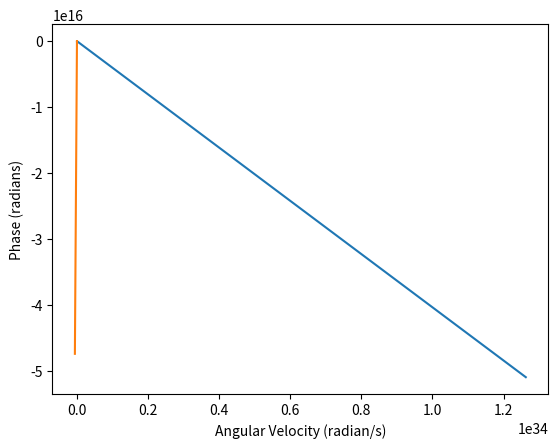
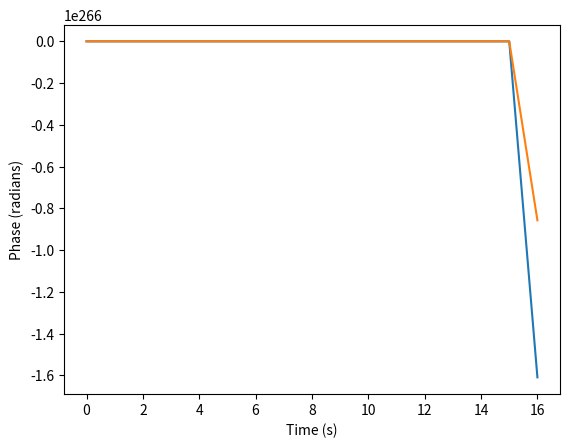
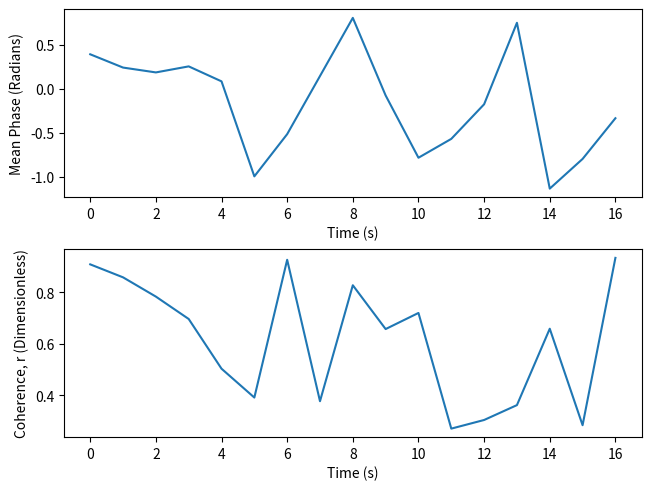

Here is the Python script that generated these plots, in order:
import numpy as np
import matplotlib.pyplot as plt
from dataclasses import dataclass
from typing import Callable

# setting the model parameters
@dataclass
class model_params:
   m: float
   M: float
   lengths: np.ndarray
   g: float
   epsilon: float


class mechanical_system:
   def __init__(self, 
                params: model_params, 
                initial_conditions: np.ndarray) -> None:
      
      assert len(params.lengths) == initial_conditions.shape[1], f"mismatch between the number of lengths given and number of initial conditions"
      
      self.n = len(params.lengths) # number of oscillators
      self.params = params # the model parameters
      self.initial_conditions = initial_conditions
      self.Y = [initial_conditions] # the time-series for the state vector
      self.times = []
      self.initial_theta = initial_conditions[0, :]

   def M(self, q: np.ndarray) -> np.ndarray:
      m = np.zeros((self.n, self.n))

      # the last row is different
      for i in range(self.n - 1):
         for j in range(self.n - 1):
            if i == j:
               m[i, j] = self.params.m * (self.params.lengths[i]**2)
         m[i, -1] = self.params.m * self.params.lengths[i] * np.cos(q[i])
      
      for j in range(self.n - 1):
         m[-1, j] = self.params.m * self.params.lengths[j]*np.cos(q[j])
      m[-1, -1] =self.params.M + self.n * self.params.m
      return m

   def C(self, q: np.ndarray, dqdt: np.ndarray) -> np.ndarray:
      c = np.zeros((self.n, self.n))
      
      # the last row is different
      for i in range(self.n - 1):
         for j in range(self.n - 1):
            if i == j:
               c[i, j] = self.params.m * self.params.lengths[j]**2 * self.params.epsilon * ((q[j]/self.initial_theta[j])**2 - 1)
      for j in range(self.n - 1):
         c[-1, j] = self.params.m * self.params.lengths[j] * dqdt[j] * np.sin(q[j])
      return c
   
   def G(self, q: np.ndarray) -> np.ndarray:
      g = np.zeros(self.n)
      for j in range(self.n - 1):
         g[j] = self.params.m * self.params.g * self.params.lengths[j] * np.sin(q[j])
      return g
   
   def tau(self, q: np.ndarray, dqdt: np.ndarray) -> np.ndarray:
      return np.zeros(self.n)
   
   def step(self, t: float, s: np.ndarray) -> np.ndarray:
      q = s[0, :]
      dqdt = s[1, :]
      dqqdtt = np.linalg.inv(self.M(q)) @ (self.tau(q, dqdt) - self.C(q, dqdt) @ dqdt - self.G(q))
      return np.vstack([dqdt, dqqdtt])
   
   def get_order(self, s: np.ndarray) -> complex:
      '''Finds the order parameter, a complex number'''
      q = s[0, :]
      order = (1/self.n) * np.sum(np.exp(1j * q))
      return order
   
   def RK4(self, 
           t_span: tuple[float, float], 
           num_steps: int) -> None:
      '''runs RK4 for the mechanical system in the time and for the number of steps specified'''

      t0 = t_span[0]
      tf = t_span[1]
      h = (tf - t0) / num_steps

      self.times = [t0]
      self.Y = [self.initial_conditions]
      self.orders = [self.get_order(self.Y[0])]
      for _ in range(num_steps):
         t = self.times[-1]
         y_k = self.Y[-1]
         m1 = self.step(t, y_k)
         m2 = self.step(t + h/2, y_k + m1 * h/2)
         m3 = self.step(t + h/2, y_k + m2 * h/2)
         m4 = self.step(t + h, y_k + m3 * h)
         y_kp1 = y_k + h/6 * (m1 + 2*m2 + 2*m3 + m4)
         self.Y.append(y_kp1)
         self.times.append(t + h)
         self.orders.append(self.get_order(y_kp1))
   
   def plot_time_domain(self, file_path: str | None = None) -> None:
      phases = [y[0, :-1] for y in self.Y]
      fig, ax = plt.subplots()

      ax.set_xlabel("Time (s)")
      ax.set_ylabel("Phase (radians)")
      ax.plot(self.times, phases)
      if file_path != None:
         plt.savefig(file_path)
      plt.show()
   
   def plot_phase_domain(self, file_path: str | None = None) -> None:
      phases = [y[0, :-1] for y in self.Y]
      velocities = [y[1, :-1] for y in self.Y]
      fig, ax = plt.subplots()

      ax.set_xlabel("Angular Velocity (radian/s)")
      ax.set_ylabel("Phase (radians)")
      ax.plot(velocities, phases)
      if file_path != None:
         plt.savefig(file_path)
      plt.show()
   
   def plot_order(self, style: str, file_path: str | None = None) -> None:
      '''plots the order parameter according to the style'''
      match style:
         case "r":
            fig, ax = plt.subplots()
            r_list = [np.sqrt(order.real**2 + order.imag**2) for order in self.orders]
            ax.plot(self.times, r_list)
            ax.set_xlabel("Time (s)")
            ax.set_ylabel("Coherence, r (Dimensionless)")
            if file_path != None:
               plt.savefig(file_path)
            plt.show()
         case "psi":
            fig, ax = plt.subplots()
            psi_list = [np.atan(order.imag/order.real) for order in self.orders]
            ax.plot(self.times, psi_list)
            ax.set_xlabel("Time (s)")
            ax.set_ylabel("Mean Phase (Radians)")
            if file_path != None:
               plt.savefig(file_path)
            plt.show()
         case "phase_space":
            fig, ax = plt.subplots()
            psi_list = [np.atan(order.imag/order.real) for order in self.orders]
            r_list = [np.sqrt(order.real**2 + order.imag**2) for order in self.orders]
            ax.plot(r_list, psi_list)
            ax.set_xlabel("Coherence, r (Dimensionless)")
            ax.set_ylabel("Mean Phase (Radians)")
            if file_path != None:
               plt.savefig(file_path)
            plt.show()
         case "both" | "b":
            fig, ax = plt.subplots(2, layout="constrained")
            psi_list = [np.atan(order.imag/order.real) for order in self.orders]
            r_list = [np.sqrt(order.real**2 + order.imag**2) for order in self.orders]
            ax[0].plot(self.times, psi_list)
            ax[0].set_xlabel("Time (s)")
            ax[0].set_ylabel("Mean Phase (Radians)")
            ax[1].plot(self.times, r_list)
            ax[1].set_xlabel("Time (s)")
            ax[1].set_ylabel("Coherence, r (Dimensionless)")
            if file_path != None:
               plt.savefig(file_path)
            plt.show()
         case _:
            print("UNRECOGNISED PARAMETER - Allowed are: 'r', 'psi', 'both' (or 'b'), 'phase_space'")
   
def main():
   params = model_params(2.5, 3, np.array([1, 1, 0]), 9.81, 0.01)

   initial_conditions = np.array([[0.2, 1, 0], 
                                  [0, 0, 0]])

   mechanical_sys = mechanical_system(params, initial_conditions)

   mechanical_sys.RK4((0, 100), 100)
   mechanical_sys.plot_phase_domain()
   mechanical_sys.plot_time_domain()
   mechanical_sys.plot_order("b")


if __name__ == "__main__":
   main()
